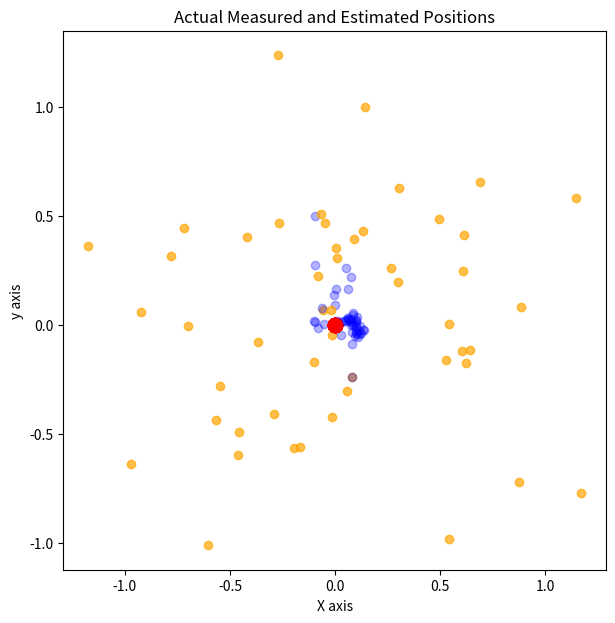

Source code (Python):
import numpy as np
from numpy.linalg import inv
import matplotlib.pyplot as plt

# 1. 단계수(또는 기간)의 정의
n_iters = 50

# 2. 대상의 실제 위치 정의
actual_x = 0
actual_y = 0
Q = np.full((2,2), 0.0001)
print('Q matrix:', Q.shape, '\n\n', Q)

# 3. 소음 위치 측정기 만들기
# 50개의 랜덤 위치를 생성
x_pos = np.random.normal(0, 0.5, n_iters)
y_pos = np.random.normal(0, 0.5, n_iters)

# 위치를 행렬로 표시
measurements = np.stack((x_pos, y_pos), axis=1).reshape((n_iters,2,1))

print('Measurements:', measurements.shape, '\n\n', measurements[0:5], '\n', '...')

# 측정 오차의 공분산
R = np.diag([0.25,0.25])
print('R matrix: ', R.shape, '\n\n', R)

# 4. 빈 배열 만들기
# _hat --> 위치 추정 (칼만 필터의 경우 이 위치를 확률분포로 나타냄)
x_hat = np.zeros((n_iters, 2,1))
P = np.zeros((n_iters, 2,2))
x_hat_min = np.zeros((n_iters, 2,1))
P_min =np.zeros((n_iters, 2,2))
K = np.zeros((n_iters,2,2))

# 초기 상테
x_hat[0] = [[0], [0]]

# 초기 오차 공분산
P[0] = np.diag([1000.0, 1000.0])

print('x_hat[0]:\n\n', x_hat[0], '\n\n P[0] matrix: ', P[0].shape, '\n\n', P[0])

# 5. 수학적 계산을 위한 관련 행렬 정의
A = np.array([[1.0, 0.0],
             [0.0, 1.0]])

# H 행렬
H= np.eye(2)

# Kalman gain을 위한 단위 행렬
I = np.eye(2)

print('A matrix \n\n', A, '\n\n Hmatrix \n\n', H, '\n\n I matrix \n\n', I)

#6. 계산 및 오차 감소 측정
for k in range(1, n_iters):
    # 구할수 있는 추정치 및 오차 공분산 계산
    x_hat_min[k] = A.dot(x_hat[k-1])
    P_min[k] = A.dot(P[k-1]).dot(A.T) + Q

    # Kalman gain 계산
    S = H.dot(P_min[k]).dot(H.T) + R
    K[k] = P_min[k].dot(H.T).dot(inv(S))

    # 사후 추정치 및 오차 공분산 계산
    x_hat[k] = x_hat_min[k] + K[k].dot(measurements[k] - H.dot(x_hat_min[k]))
    P[k] = (I-K[k]).dot(P_min[k])

# 7. 실제 오차 측정 및 추정 위치 시각화
plt.figure(figsize=(7,7))
for n in range(n_iters):
    plt.scatter(float(measurements[n][0]), float(measurements[n][1]),
               color='orange', label='measured position', alpha=0.7)
    plt.scatter(float(x_hat[n][0]), float(x_hat[n][1]),
               color='blue', label='kalman position', alpha=0.3)

    plt.scatter(actual_x, actual_y, color='red', s=100, label='actual position')
    plt.title('Actual Measured and Estimated Positions')
    plt.xlabel('X axis')
    plt.ylabel('y axis')
plt. show()
